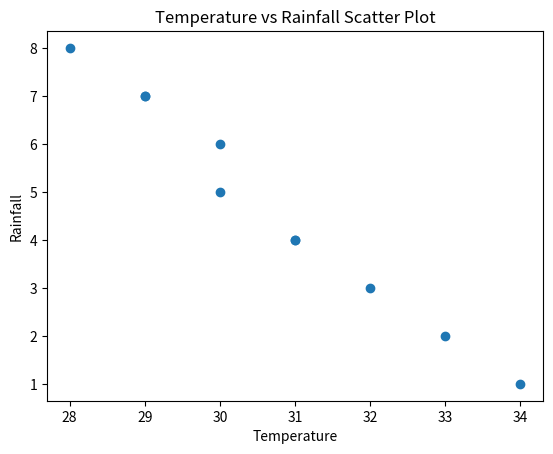

Reproduce this figure in Python.
import pandas as pd
import matplotlib.pyplot as plt

# Sample dataset (can also read from CSV)
data = {
    "Temperature": [30, 32, 31, 29, 28, 33, 34, 30, 31, 29],
    "Rainfall": [5, 3, 4, 7, 8, 2, 1, 6, 4, 7]
}

df = pd.DataFrame(data)

# Calculate correlation coefficient
correlation = df["Temperature"].corr(df["Rainfall"])
print("Correlation Coefficient:", correlation)

# Scatter Plot
plt.scatter(df["Temperature"], df["Rainfall"])
plt.xlabel("Temperature")
plt.ylabel("Rainfall")
plt.title("Temperature vs Rainfall Scatter Plot")
plt.show()
